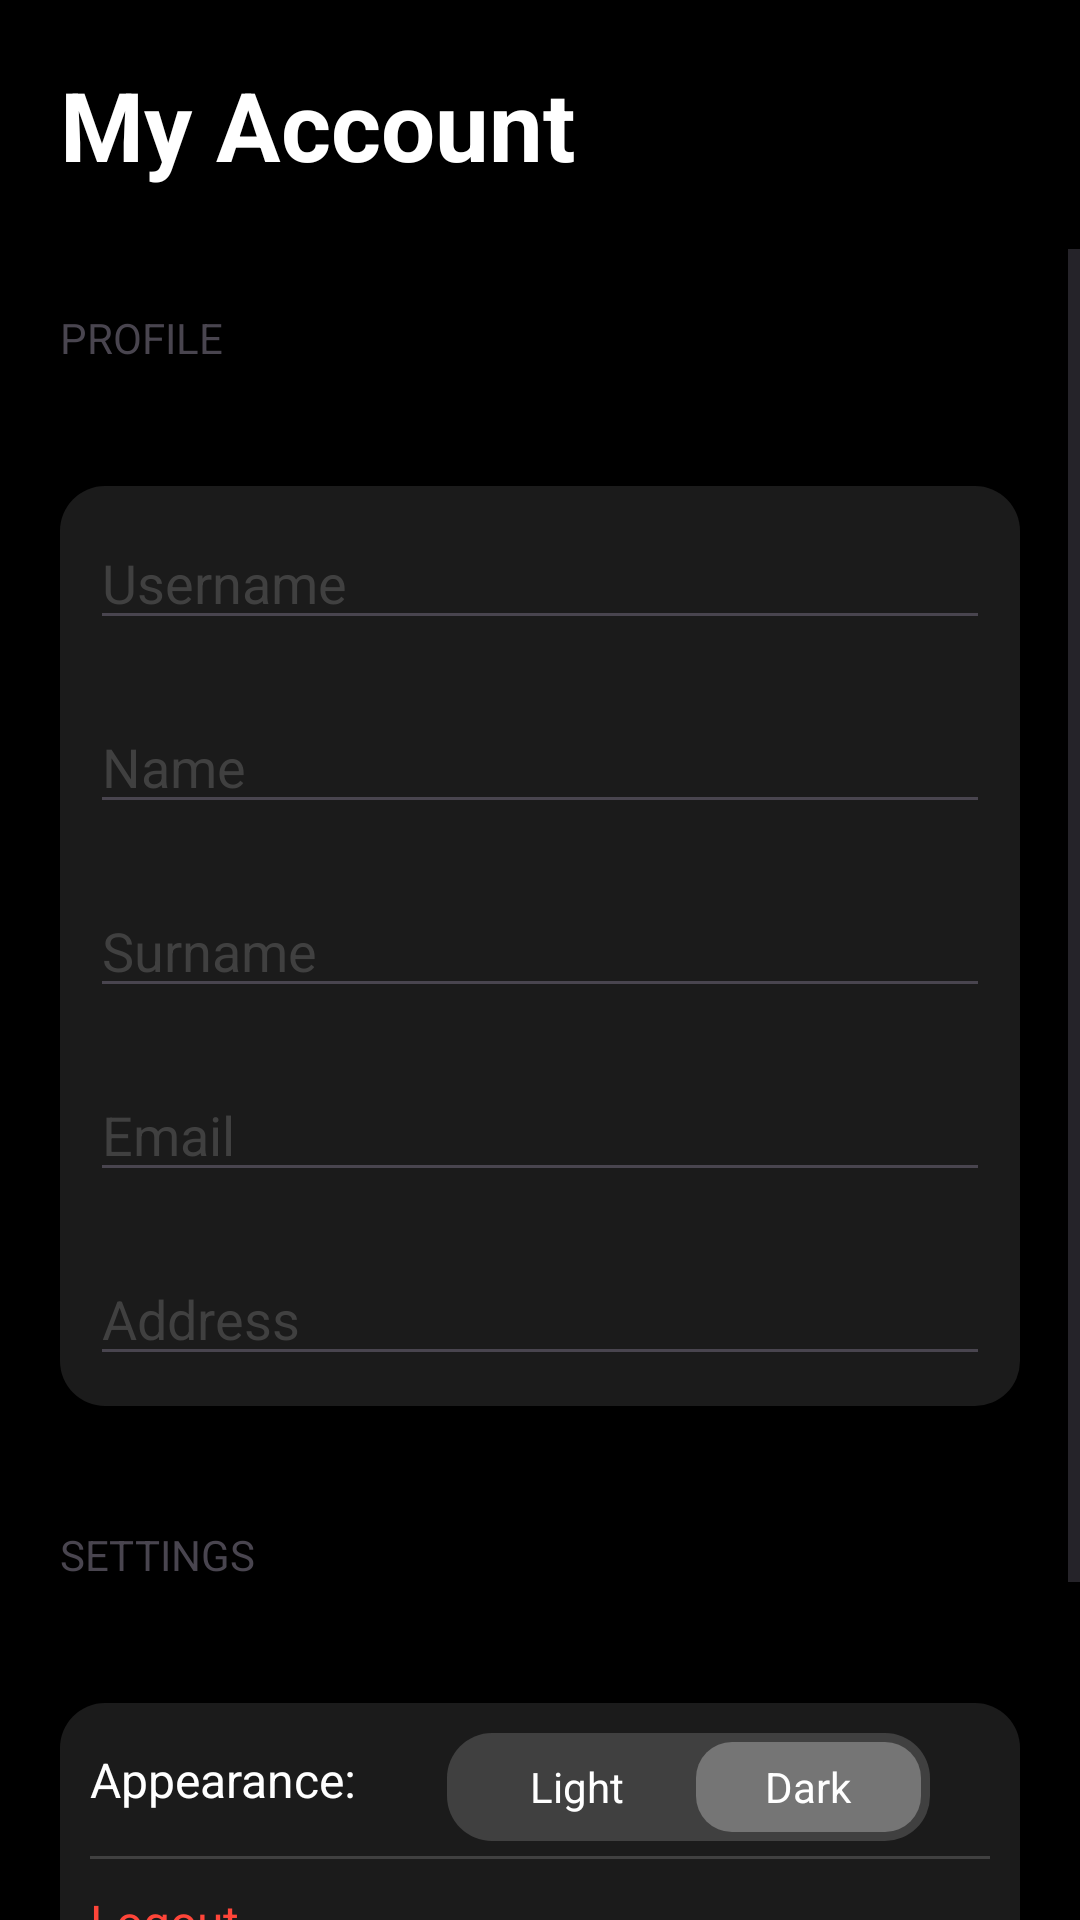

Here is an Android app screen rendered from its layout file. Give the layout XML and the strings, colors and styles it references.
<!-- AndroidManifest.xml: application theme Theme.Android_concert_app -->
<!-- res/layout/fragment_profile.xml -->
<?xml version="1.0" encoding="utf-8"?>
<LinearLayout xmlns:android="http://schemas.android.com/apk/res/android"
    xmlns:tools="http://schemas.android.com/tools"
    android:layout_width="match_parent"
    android:layout_height="match_parent"
    android:background="@color/black"
    android:orientation="vertical"
    tools:context=".ProfileFragment"
    android:id="@+id/linear_profile">

    <TextView
        android:id="@+id/text_test"
        android:layout_width="match_parent"
        android:layout_height="wrap_content"
        android:layout_margin="20dp"
        android:text="My Account"
        android:textColor="@color/white"
        android:textSize="32dp"
        android:textStyle="bold" />

    <ScrollView
        android:layout_width="match_parent"
        android:layout_height="match_parent">

        <LinearLayout
            android:layout_width="match_parent"
            android:layout_height="match_parent"
            android:orientation="vertical">

    <TextView
        android:layout_width="match_parent"
        android:layout_height="wrap_content"
        android:layout_margin="20dp"
        android:text="PROFILE" />

    <LinearLayout
        android:id="@+id/linear_edit_text_profile"
        android:layout_width="match_parent"
        android:layout_height="wrap_content"
        android:layout_margin="20dp"
        android:background="@drawable/edit_text_transparent_bg_dark"
        android:orientation="vertical">

        <EditText
            android:layout_width="match_parent"
            android:layout_height="wrap_content"
            android:layout_margin="10dp"
            android:hint="Username"
            android:inputType="text"
            android:textColorHint="@color/grey_transparent_unselected" />

        <EditText
            android:layout_width="match_parent"
            android:layout_height="wrap_content"
            android:layout_margin="10dp"
            android:hint="Name"
            android:inputType="text"
            android:textColorHint="@color/grey_transparent_unselected" />

        <EditText
            android:layout_width="match_parent"
            android:layout_height="wrap_content"
            android:layout_margin="10dp"
            android:hint="Surname"
            android:inputType="text"
            android:textColorHint="@color/grey_transparent_unselected" />

        <EditText
            android:layout_width="match_parent"
            android:layout_height="wrap_content"
            android:layout_margin="10dp"
            android:hint="Email"
            android:inputType="textEmailAddress"
            android:textColorHint="@color/grey_transparent_unselected" />

        <EditText
            android:layout_width="match_parent"
            android:layout_height="wrap_content"
            android:layout_margin="10dp"
            android:hint="Address"
            android:textColorHint="@color/grey_transparent_unselected"
            android:inputType="text"/>
    </LinearLayout>

    <TextView
        android:layout_width="match_parent"
        android:layout_height="wrap_content"
        android:layout_margin="20dp"
        android:text="SETTINGS" />

    <LinearLayout
        android:id="@+id/linear_appearance"
        android:layout_width="match_parent"
        android:layout_height="wrap_content"
        android:layout_margin="20dp"
        android:background="@drawable/edit_text_transparent_bg_dark"
        android:orientation="vertical">

        <LinearLayout
            android:layout_width="match_parent"
            android:layout_height="wrap_content"
            android:orientation="horizontal">


            <TextView
                android:id="@+id/text_appearance"
                android:layout_width="wrap_content"
                android:layout_height="wrap_content"
                android:layout_gravity="center"
                android:layout_margin="10dp"
                android:text="Appearance:"
                android:textColor="@color/white"
                android:textSize="16sp" />

            <LinearLayout
                android:id="@+id/linear_profile_light_dark"
                android:layout_width="match_parent"
                android:layout_height="wrap_content"
                android:layout_below="@id/linear_logo"
                android:layout_marginLeft="20dp"
                android:layout_marginTop="10dp"
                android:layout_marginRight="30dp"
                android:layout_marginBottom="5dp"
                android:background="@drawable/linear_transparent_bg_dark"
                android:orientation="horizontal"
                android:paddingLeft="5dp"
                android:paddingTop="2dp"
                android:paddingRight="2dp"
                android:paddingBottom="2dp">

                
                <TextView
                    android:id="@+id/text_light"
                    android:layout_width="0dp"
                    android:layout_height="30dp"
                    android:layout_margin="1dp"
                    android:layout_weight="1"
                    android:drawableLeft="@drawable/ic_light"
                    android:drawablePadding="-20dp"
                    android:drawableTint="@color/white"
                    android:gravity="center"
                    android:text="Light"
                    android:textColor="@color/white"
                    android:textSize="14sp" /> 

                
                <TextView
                    android:id="@+id/text_dark"
                    android:layout_width="0dp"
                    android:layout_height="30dp"
                    android:layout_margin="1dp"
                    android:layout_weight="1"
                    android:background="@drawable/switch_selected_dark"
                    android:drawableLeft="@drawable/ic_night"
                    android:drawablePadding="-20dp"
                    android:drawableTint="@color/white"
                    android:gravity="center"
                    android:text="Dark"

                    android:textColor="@color/white"
                    android:textSize="14sp" /> 

                
                <androidx.appcompat.widget.SwitchCompat
                    android:id="@+id/switch_day_night"
                    android:layout_width="match_parent"
                    android:layout_height="wrap_content"
                    android:layout_centerInParent="true"
                    android:layout_marginTop="8dp"
                    android:layout_marginBottom="8dp"
                    android:thumb="@android:color/transparent"
                    android:track="@android:color/transparent"
                    android:visibility="gone" />

            </LinearLayout>
        </LinearLayout>

        <View
            android:layout_width="match_parent"
            android:layout_height="1dp"
            android:layout_marginLeft="10dp"
            android:layout_marginRight="10dp"
            android:background="@color/grey_transparent_unselected" />

        <TextView
            android:layout_width="match_parent"
            android:layout_height="wrap_content"
            android:layout_margin="10dp"
            android:text="Logout"
            android:textColor="@color/red"
            android:textSize="16sp" />

    </LinearLayout>

    <View
        android:layout_width="match_parent"
        android:layout_height="100dp"/>

        </LinearLayout>

    </ScrollView>

</LinearLayout>
<!-- resources referenced by this layout -->
<resources>
  <color name="black">#FF000000</color>
  <color name="grey_transparent_unselected">#B3505050</color>
  <color name="red">#ff4539</color>
  <color name="white">#FFFFFFFF</color>
  <!-- drawable edit_text_transparent_bg_dark (drawable) -->
  <?xml version="1.0" encoding="utf-8"?>
  <selector xmlns:android="http://schemas.android.com/apk/res/android">
  <item>
      <shape android:shape="rectangle">
          <solid android:color="@color/grey_transparent_dark"/>
          <corners android:radius="15dp"/>
      </shape>
  </item>
  </selector>
  <!-- drawable linear_transparent_bg_dark (drawable) -->
  <?xml version="1.0" encoding="utf-8"?>
  <selector xmlns:android="http://schemas.android.com/apk/res/android">
  <item>
      <shape android:shape="rectangle">
          <solid android:color="@color/grey_transparent_unselected"/>
          <corners android:radius="15dp"/>
      </shape>
  </item>
  </selector>
  <!-- drawable switch_selected_dark (drawable) -->
  <?xml version="1.0" encoding="utf-8"?>
  <selector xmlns:android="http://schemas.android.com/apk/res/android">
  <item>
      <shape android:shape="rectangle">
          <solid android:color="@color/grey_transparent_selected"/>
          <corners android:radius="12dp"/>
      </shape>
  </item>
  </selector>
  <style name="Theme.Android_concert_app" parent="Base.Theme.Android_concert_app" />
  <color name="grey_transparent_dark">#CC222222</color>
  <color name="grey_transparent_selected">#757575</color>
  <style name="Base.Theme.Android_concert_app" parent="Theme.Material3.DayNight.NoActionBar">
          
          
          <item name="android:windowFullscreen">true</item>
          <item name="android:windowNoTitle">true</item>
      </style>
</resources>
